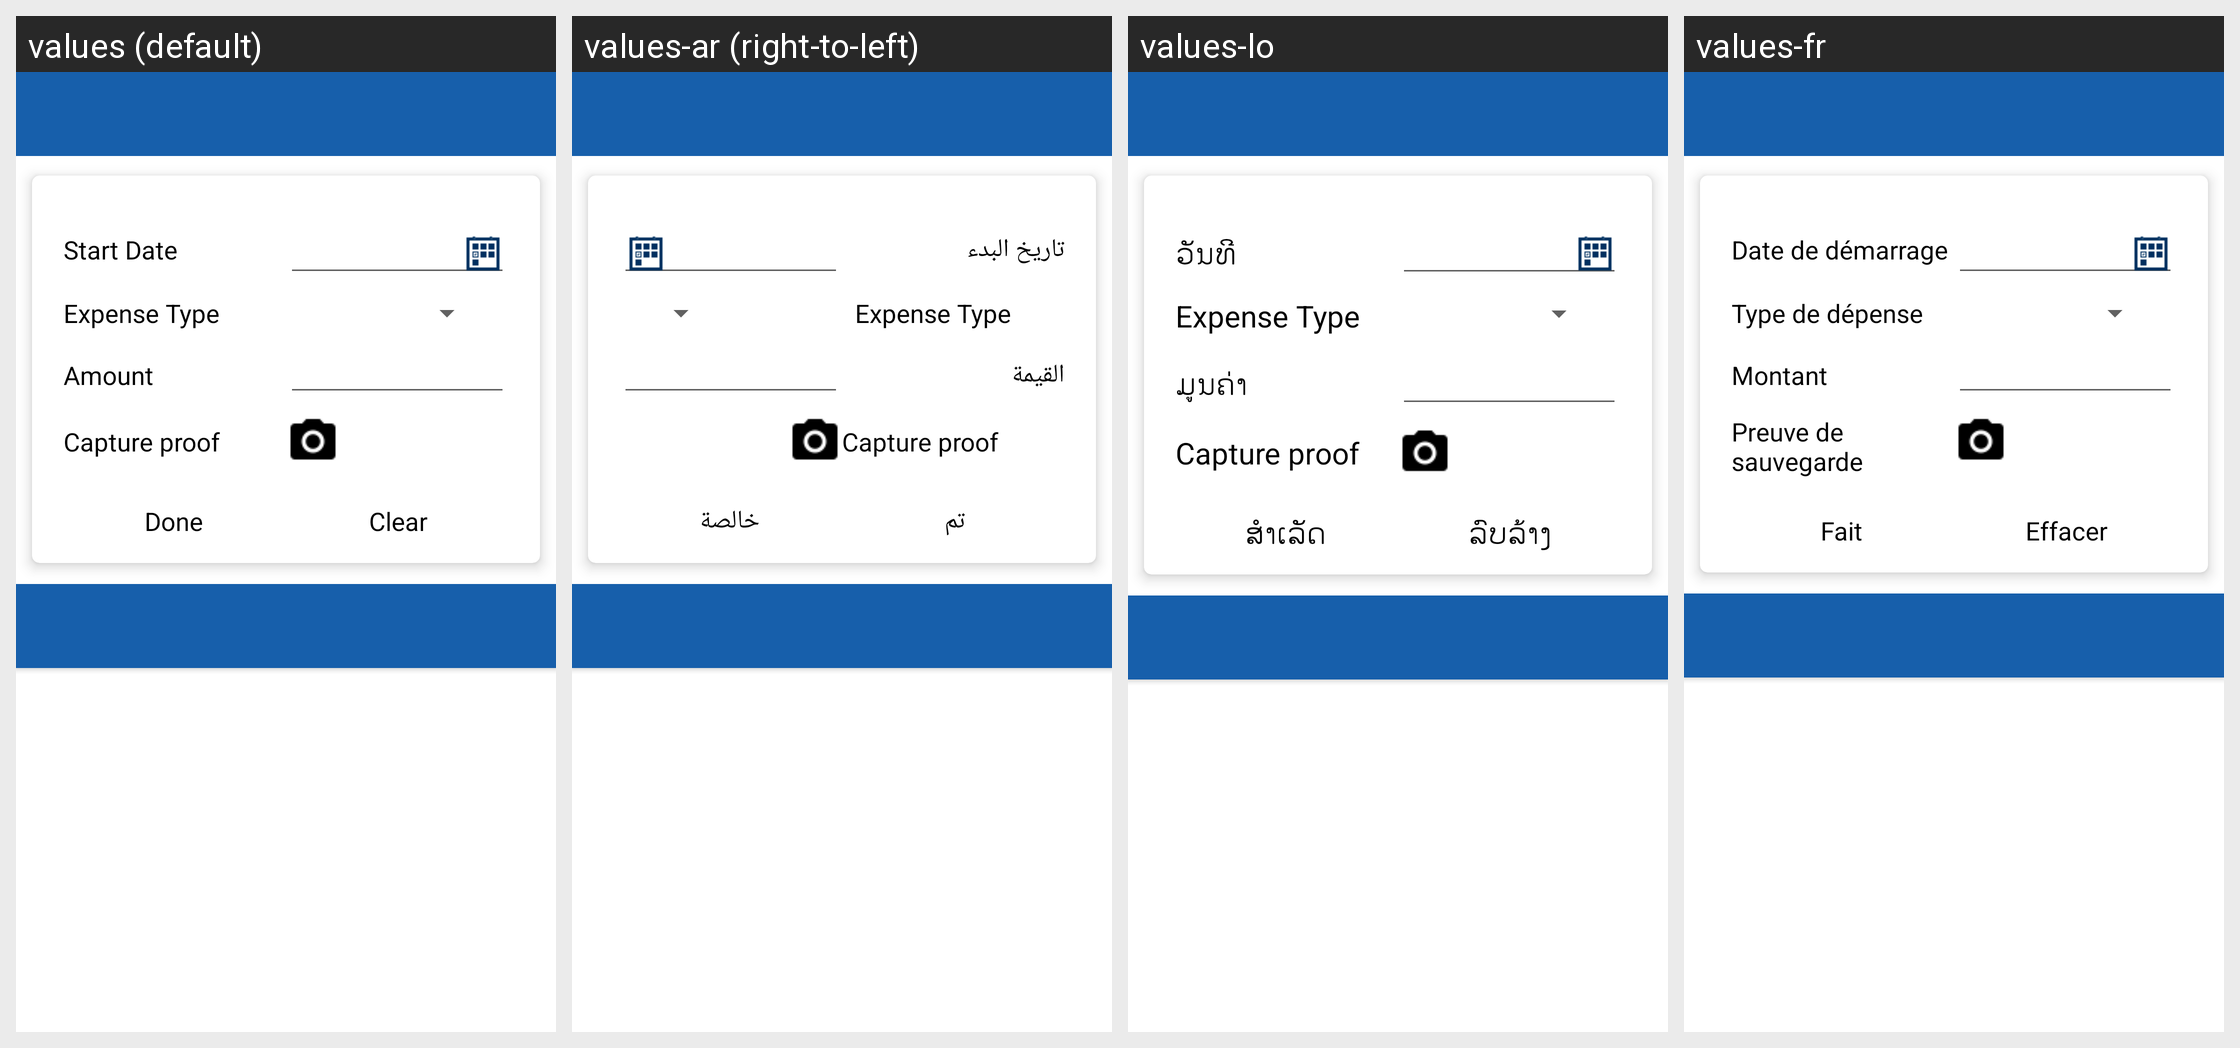

This grid shows one Android layout under several languages. Give, for every string resource on the screen, its name, the default text and each shown locale's text.
Android screen res/layout/activity_expense.xml rendered under 4 locales, left to right: values (default), values-ar (right-to-left), values-lo, values-fr. Device: Nexus 5 (rendered at 1080×1920; each locale shown at half size, 540×960, under a caption strip naming it); theme MVPTheme.Blue.
Other locales in the repository, not shown: values-es, values-in, values-th, values-tr, values-vi, values-zh.
Strings drawn on this screen, with the default value and each locale's value (text and hints the layout hard-codes, and strings that could not be matched under every locale, appear in the picture but are not listed):

date
  values: Start Date
  values-ar: تاريخ البدء
  values-lo: ວັນທີ
  values-fr: Date de démarrage

text_expense_type
  values: Expense Type
  values-ar: Expense Type
  values-lo: Expense Type
  values-fr: Type de dépense

amount
  values: Amount
  values-ar: القيمة
  values-lo: ມູນຄ່າ
  values-fr: Montant

text_capture_proof
  values: Capture proof
  values-ar: Capture proof
  values-lo: Capture proof
  values-fr: Preuve de sauvegarde

done
  values: Done
  values-ar: تم
  values-lo: ສຳເລັດ
  values-fr: Fait

clear
  values: Clear
  values-ar: خالصة
  values-lo: ລົບລ້າງ
  values-fr: Effacer
